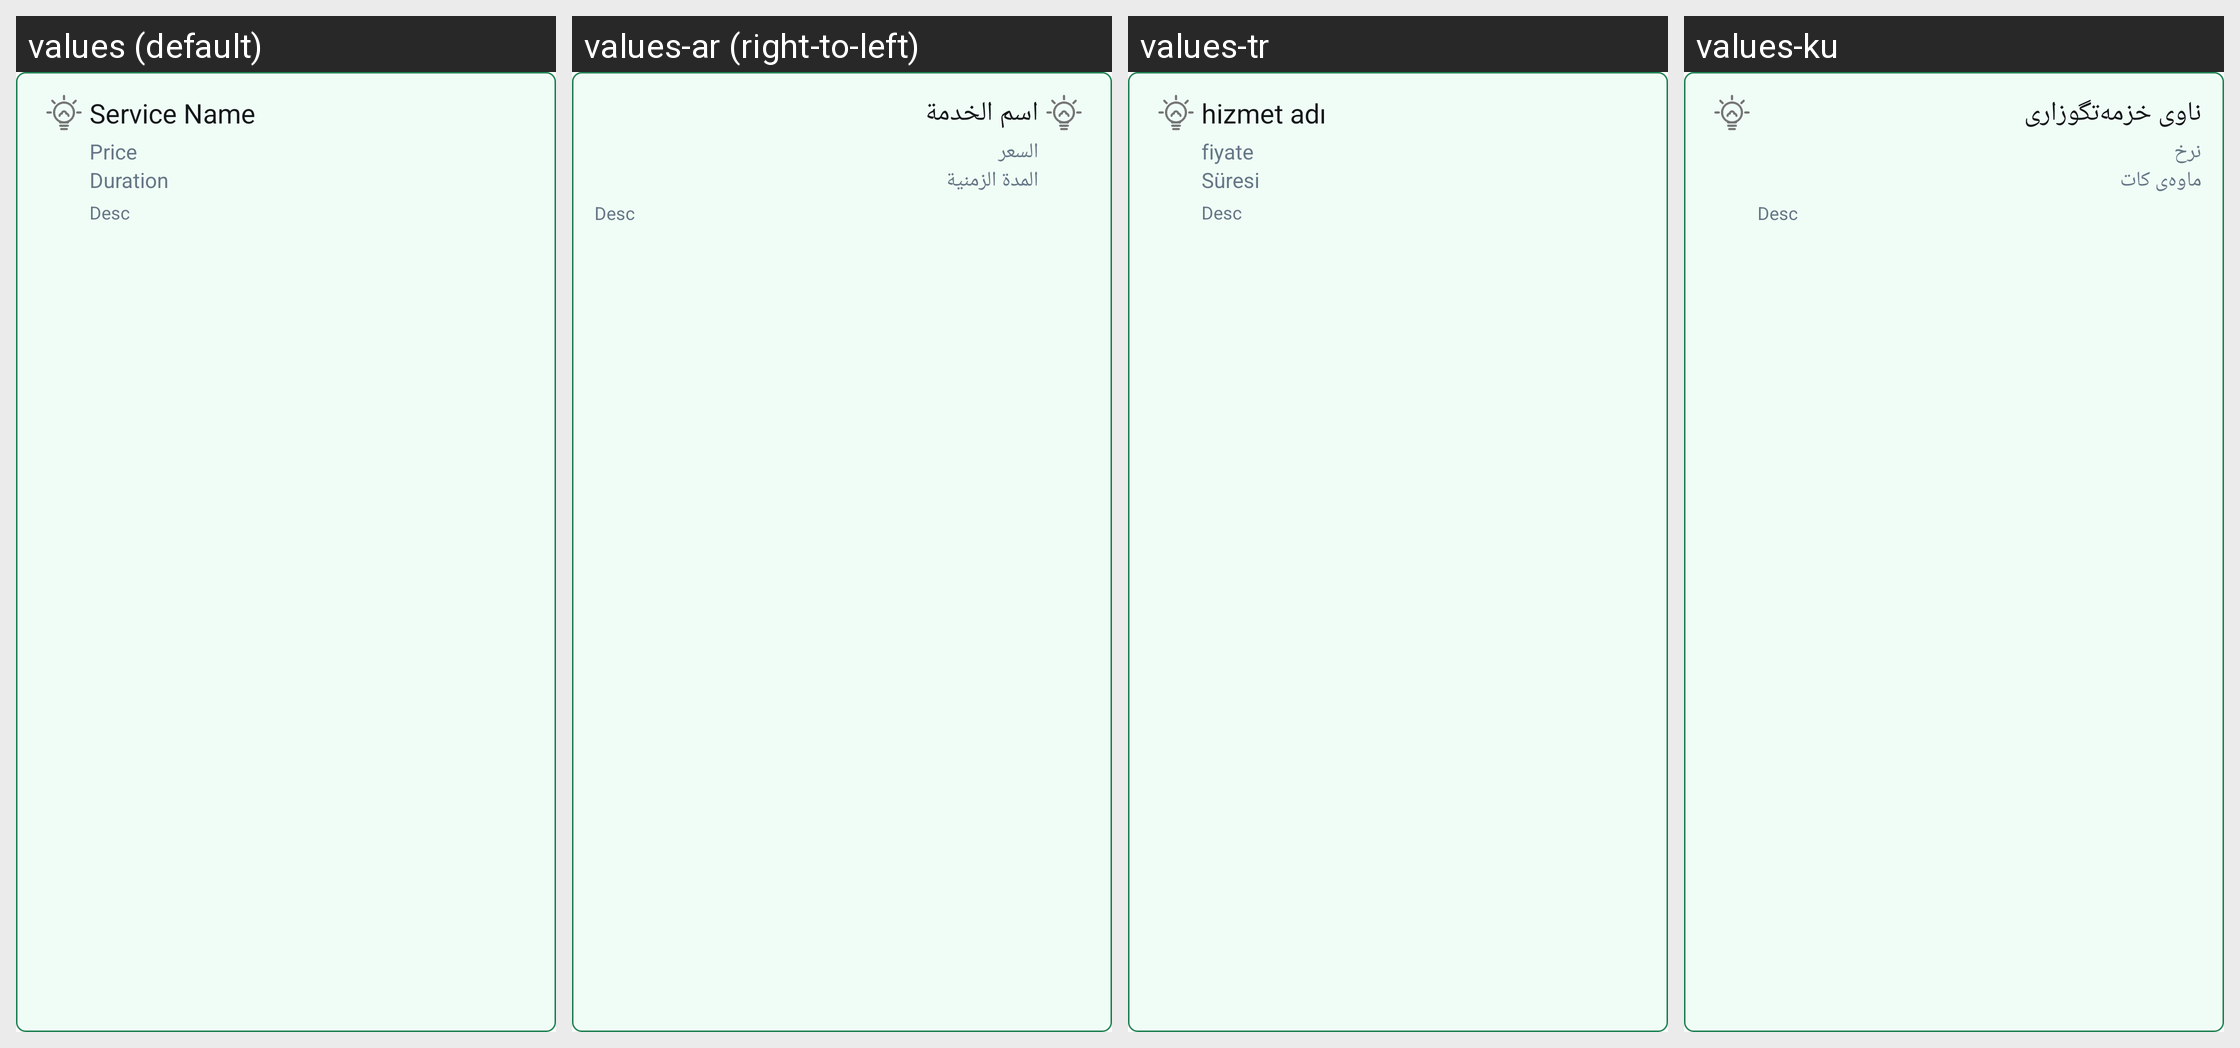

The Android screen above is rendered under several locales of the same app. Produce the string resources it draws, with the default and per-locale values.
Android screen res/layout/cell_service.xml rendered under 4 locales, left to right: values (default), values-ar (right-to-left), values-tr, values-ku. Device: Nexus 5 (rendered at 1080×1920; each locale shown at half size, 540×960, under a caption strip naming it); theme AppTheme.
Strings drawn on this screen, with the default value and each locale's value (text and hints the layout hard-codes, and strings that could not be matched under every locale, appear in the picture but are not listed):

service_name
  values: Service Name
  values-ar: اسم الخدمة
  values-tr: hizmet adı
  values-ku: ناوى خزمەتگوزارى

price
  values: Price
  values-ar: السعر
  values-tr: fiyate
  values-ku: نرخ

duration
  values: Duration
  values-ar: المدة الزمنية
  values-tr: Süresi
  values-ku: ماوەى كات
